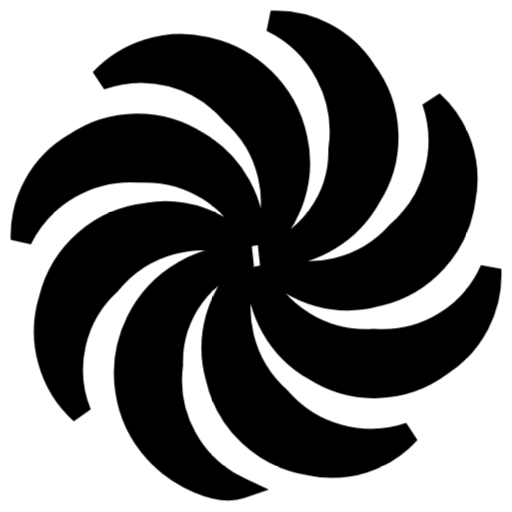
t = 0.00 s
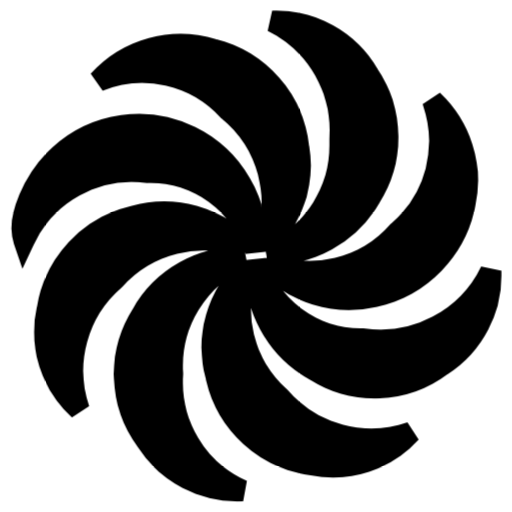
t = 0.38 s
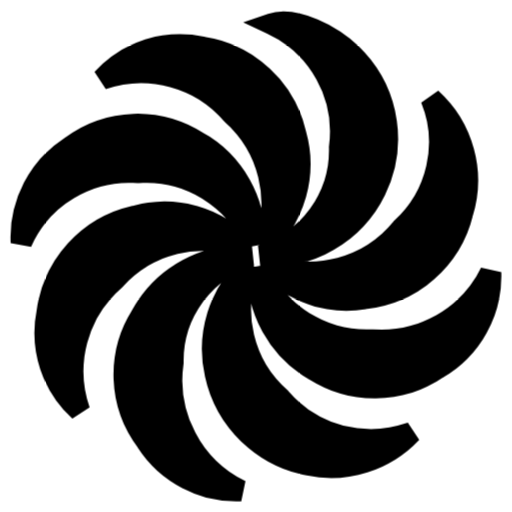
t = 0.75 s
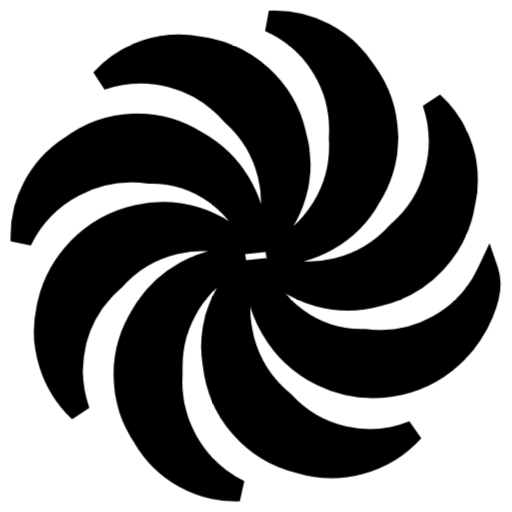
t = 1.13 s

The animated SVG that drew these frames (rendered in a browser with its animation timeline set to each time). Animation: 1 CSS @keyframes rule; one cycle of 1.50 s, repeats indefinitely.

<svg width="24" height="24" viewBox="0 0 24 24" xmlns="http://www.w3.org/2000/svg" fill="currentColor" stroke="currentColor"><style>.spinner_SoJz{transform-origin:center;animation:spinner_YGAN 1.5s linear infinite}@keyframes spinner_YGAN{100%{transform:rotate(360deg)}}</style><path class="spinner_SoJz" d="M20.27,4.74a4.93,4.93,0,0,1,1.52,4.61,5.32,5.32,0,0,1-4.1,4.51,5.12,5.12,0,0,1-5.2-1.5,5.53,5.53,0,0,0,6.13-1.48A5.66,5.66,0,0,0,20.27,4.74ZM12.32,11.53a5.49,5.49,0,0,0-1.47-6.2A5.57,5.57,0,0,0,4.71,3.72,5.17,5.17,0,0,1,9.53,2.2,5.52,5.52,0,0,1,13.9,6.45,5.28,5.28,0,0,1,12.32,11.53ZM19.2,20.29a4.92,4.92,0,0,1-4.72,1.49,5.32,5.32,0,0,1-4.34-4.05A5.2,5.2,0,0,1,11.6,12.5a5.6,5.6,0,0,0,1.51,6.13A5.63,5.63,0,0,0,19.2,20.29ZM3.79,19.38A5.18,5.18,0,0,1,2.32,14a5.3,5.3,0,0,1,4.59-4,5,5,0,0,1,4.58,1.61,5.55,5.55,0,0,0-6.32,1.69A5.46,5.46,0,0,0,3.79,19.38ZM12.23,12a5.11,5.11,0,0,0,3.66-5,5.75,5.75,0,0,0-3.18-6,5,5,0,0,1,4.42,2.3,5.21,5.21,0,0,1,.24,5.92A5.4,5.4,0,0,1,12.23,12ZM11.76,12a5.18,5.18,0,0,0-3.68,5.09,5.58,5.58,0,0,0,3.19,5.79c-1,.35-2.9-.46-4-1.68A5.51,5.51,0,0,1,11.76,12ZM23,12.63a5.07,5.07,0,0,1-2.35,4.52,5.23,5.23,0,0,1-5.91.2,5.24,5.24,0,0,1-2.67-4.77,5.51,5.51,0,0,0,5.45,3.33A5.52,5.52,0,0,0,23,12.63ZM1,11.23a5,5,0,0,1,2.49-4.5,5.23,5.23,0,0,1,5.81-.06,5.3,5.3,0,0,1,2.61,4.74A5.56,5.56,0,0,0,6.56,8.06,5.71,5.71,0,0,0,1,11.23Z"/></svg>